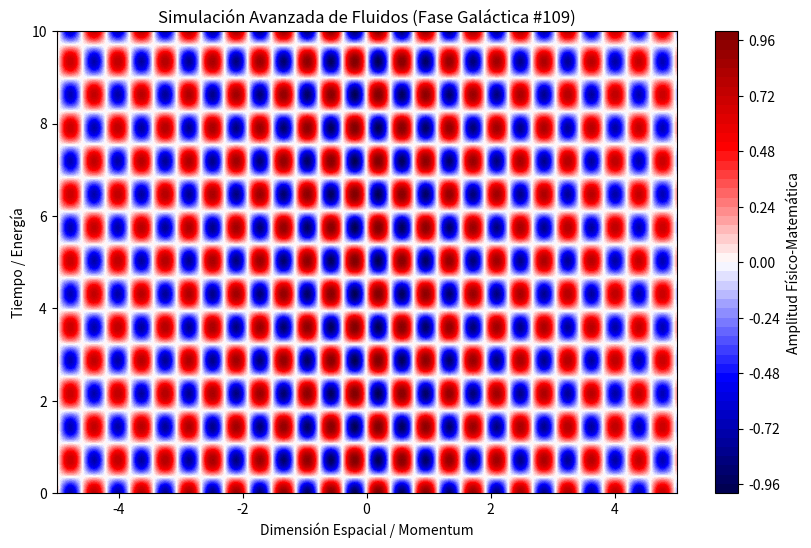

Here is the Python script that generated this plot:
%matplotlib inline
# Simulación Galáctica: Fluidos - Variante 109
import numpy as np
import matplotlib.pyplot as plt

# Parámetros Físicos Aleatorios
param_1 = 8.222
param_2 = 4.37
param_3 = 0.069

t = np.linspace(0, 10, 500)
x = np.linspace(-5, 5, 500)
X, T = np.meshgrid(x, t)

# Ecuación Base (Avanzada)
Z = np.sin(X * param_1) * np.cos(T * param_2) * np.exp(-np.abs(X) * param_3)

plt.figure(figsize=(10, 6))
plt.contourf(X, T, Z, 50, cmap='seismic')
plt.colorbar(label='Amplitud Físico-Matemática')
plt.title(r'Simulación Avanzada de Fluidos (Fase Galáctica #109)')
plt.xlabel('Dimensión Espacial / Momentum')
plt.ylabel('Tiempo / Energía')
plt.show()
